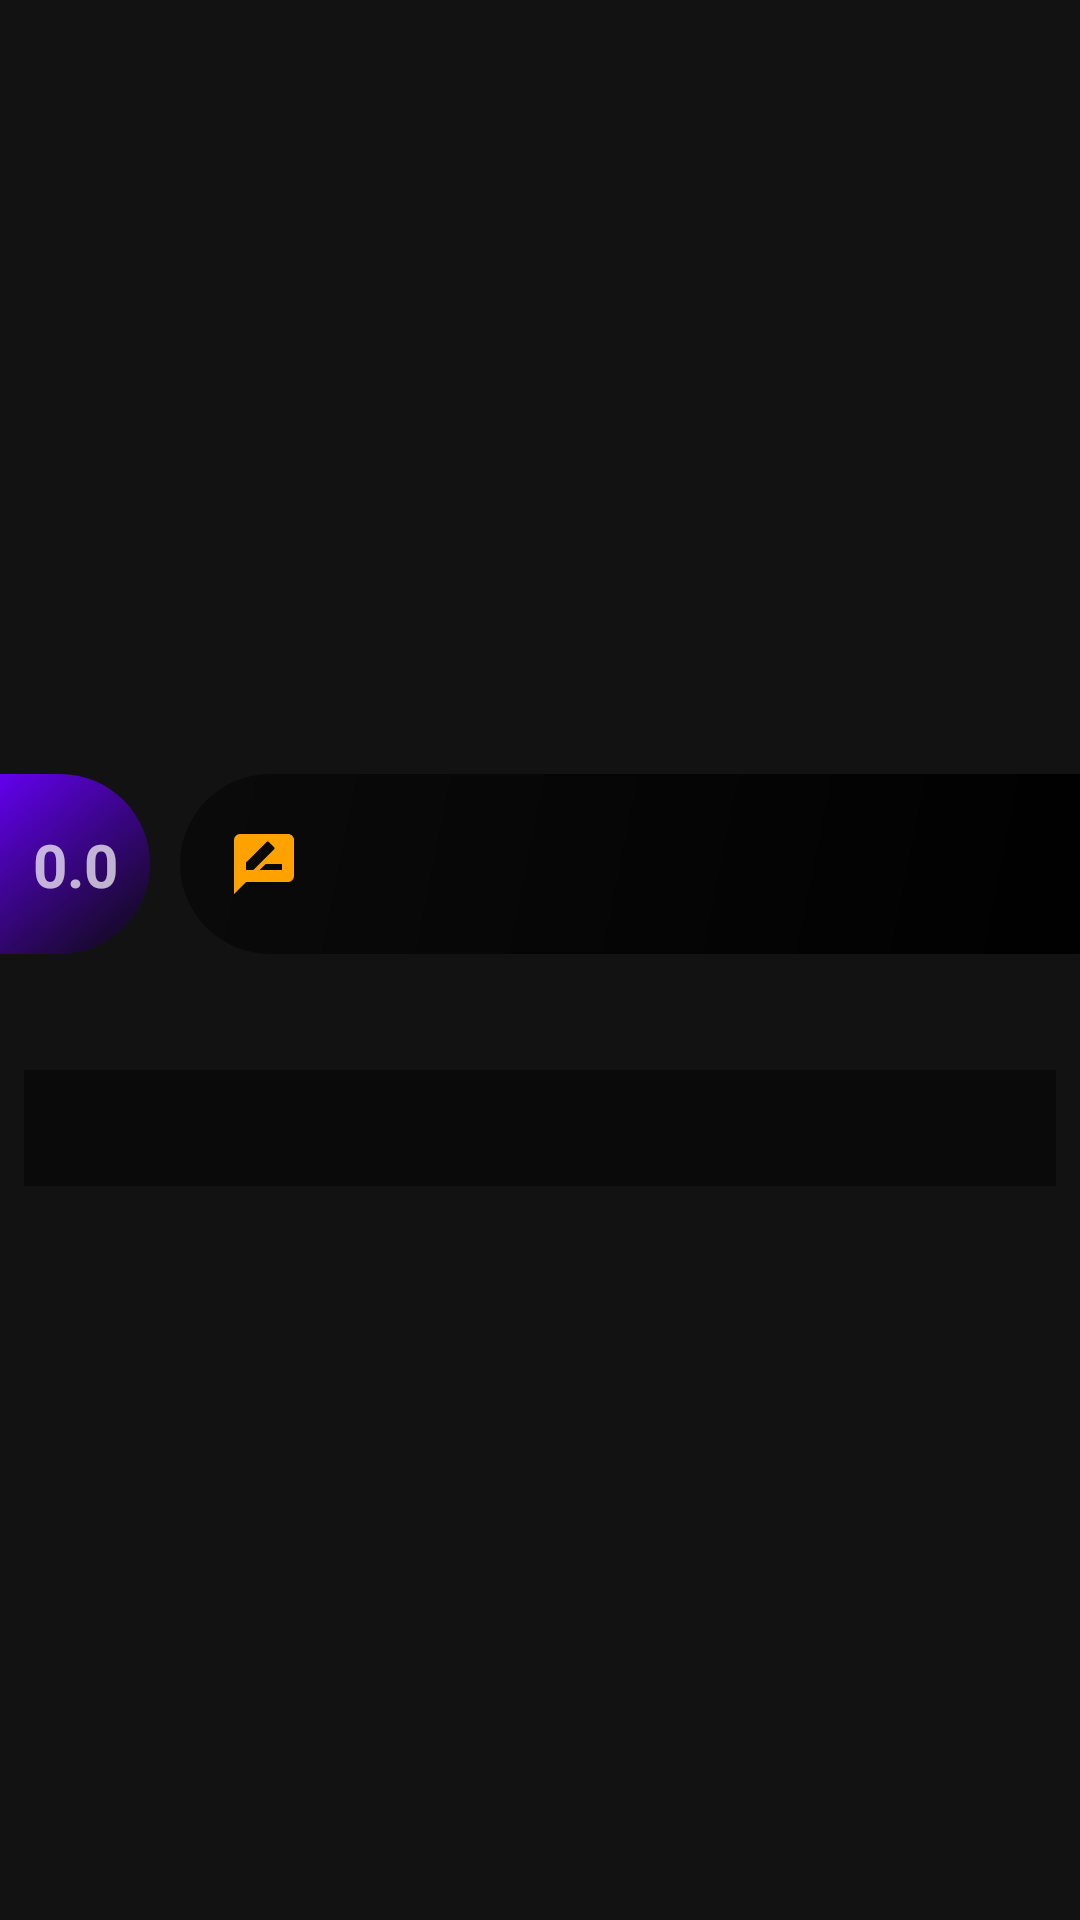

This screen was rendered from an Android layout file. Write that file and the resources it references.
<!-- AndroidManifest.xml: application theme AppTheme -->
<!-- res/layout/activity_book_detail.xml -->
<?xml version="1.0" encoding="utf-8"?>
<androidx.constraintlayout.widget.ConstraintLayout xmlns:android="http://schemas.android.com/apk/res/android"
    xmlns:app="http://schemas.android.com/apk/res-auto"
    xmlns:tools="http://schemas.android.com/tools"
    android:layout_width="match_parent"
    android:layout_height="match_parent"
    tools:context=".Activities.BookDetailActivity.BookDetailActivity"
    android:id="@+id/detail_layout">
    <androidx.core.widget.NestedScrollView
        android:layout_width="match_parent"
        android:layout_height="match_parent"

        android:background="@color/colorBackgroundLight">
        <androidx.constraintlayout.widget.ConstraintLayout
            android:layout_width="match_parent"
            android:layout_height="match_parent">
            <ImageView
                android:id="@+id/detail_wall"

                android:layout_width="match_parent"
                android:layout_height="250dp"

                app:layout_constraintTop_toTopOf="parent" />
            <androidx.constraintlayout.widget.ConstraintLayout
                android:id="@+id/detail_title"
                android:layout_width="match_parent"
                android:layout_height="60dp"

                app:layout_constraintTop_toBottomOf="@+id/detail_wall"

                android:layout_marginLeft="60dp"
                android:layout_marginVertical="8dp"
                android:background="@drawable/bg_movie_title">
                <ImageView
                    android:id="@+id/detail_img_review"

                    android:layout_width="wrap_content"
                    android:layout_height="wrap_content"

                    app:layout_constraintTop_toTopOf="parent"
                    app:layout_constraintBottom_toBottomOf="parent"
                    app:layout_constraintLeft_toLeftOf="parent"

                    android:layout_margin="16dp"
                    android:src="@drawable/review"/>
                <TextView
                    android:id="@+id/detail_txt_title"

                    android:layout_width="wrap_content"
                    android:layout_height="wrap_content"

                    android:textColor="@color/colorPrimary"
                    android:textSize="20dp"
                    android:textStyle="bold"
                    app:layout_constraintTop_toTopOf="parent"
                    app:layout_constraintRight_toRightOf="parent"
                    app:layout_constraintBottom_toBottomOf="parent"
                    app:layout_constraintLeft_toRightOf="@+id/detail_img_review"

                    android:singleLine="true"
                    android:ellipsize="marquee"
                    android:marqueeRepeatLimit ="marquee_forever"
                    android:focusable="true"
                    android:focusableInTouchMode="true"
                    android:scrollHorizontally="true"/>
            </androidx.constraintlayout.widget.ConstraintLayout>
            <androidx.constraintlayout.widget.ConstraintLayout
                android:id="@+id/detail_rating"
                android:layout_width="50dp"
                android:layout_height="60dp"

                app:layout_constraintTop_toBottomOf="@+id/detail_wall"
                app:layout_constraintLeft_toLeftOf="parent"

                android:layout_marginVertical="8dp"
                android:background="@drawable/bg_movie_rating">
                <TextView
                    android:id="@+id/detail_txt_rating"

                    android:layout_width="wrap_content"
                    android:layout_height="wrap_content"

                    android:text="0.0"
                    android:textSize="20dp"
                    android:textStyle="bold"
                    app:layout_constraintTop_toTopOf="parent"
                    app:layout_constraintRight_toRightOf="parent"
                    app:layout_constraintBottom_toBottomOf="parent"
                    app:layout_constraintLeft_toLeftOf="parent"/>
            </androidx.constraintlayout.widget.ConstraintLayout>
            <TextView
                android:id="@+id/detail_txt_description_label"
                android:layout_width="wrap_content"
                android:layout_height="wrap_content"

                app:layout_constraintTop_toBottomOf="@+id/detail_title"
                app:layout_constraintLeft_toLeftOf="parent"

                android:visibility="invisible"
                android:textStyle="bold"
                android:textSize="17dp"
                android:layout_margin="8dp"
                android:text="@string/detail_description"/>
            <TextView
                android:id="@+id/detail_txt_description"
                android:layout_width="match_parent"
                android:layout_height="wrap_content"

                app:layout_constraintTop_toBottomOf="@+id/detail_txt_description_label"
                app:layout_constraintLeft_toLeftOf="parent"

                android:justificationMode="inter_word"
                android:textSize="17dp"
                android:layout_margin="8dp"
                android:padding="8dp"
                android:background="@color/colorBase"/>
            <TextView
                android:id="@+id/detail_txt_author"
                android:layout_width="wrap_content"
                android:layout_height="wrap_content"

                app:layout_constraintTop_toBottomOf="@+id/detail_txt_description"
                app:layout_constraintLeft_toLeftOf="parent"

                android:visibility="invisible"
                android:textStyle="bold"
                android:textSize="17dp"
                android:layout_margin="8dp"
                android:text="@string/detail_director"/>
            <androidx.recyclerview.widget.RecyclerView
                android:id="@+id/detail_recycler_author"

                android:layout_width="match_parent"
                android:layout_height="wrap_content"

                app:layout_constraintTop_toBottomOf="@+id/detail_txt_author"/>
            <TextView
                android:id="@+id/detail_txt_date_label"
                android:layout_width="wrap_content"
                android:layout_height="wrap_content"

                app:layout_constraintTop_toBottomOf="@+id/detail_recycler_author"
                app:layout_constraintLeft_toLeftOf="parent"

                android:visibility="invisible"
                android:textStyle="bold"
                android:textSize="17dp"
                android:layout_margin="8dp"
                android:text="@string/detail_date"/>
            <TextView
                android:id="@+id/detail_txt_date"
                android:layout_width="wrap_content"
                android:layout_height="wrap_content"

                app:layout_constraintTop_toBottomOf="@+id/detail_recycler_author"
                app:layout_constraintLeft_toRightOf="@+id/detail_txt_date_label"

                android:visibility="invisible"
                android:textStyle="bold"
                android:textSize="17dp"
                android:layout_margin="8dp" />
            <TextView
                android:id="@+id/detail_txt_nation_label"
                android:layout_width="wrap_content"
                android:layout_height="wrap_content"

                app:layout_constraintTop_toBottomOf="@+id/detail_txt_date_label"
                app:layout_constraintLeft_toLeftOf="parent"

                android:visibility="invisible"
                android:textStyle="bold"
                android:textSize="17dp"
                android:layout_margin="8dp"
                android:text="@string/detail_nation"/>
            <TextView
                android:id="@+id/detail_txt_nation"
                android:layout_width="wrap_content"
                android:layout_height="wrap_content"

                app:layout_constraintTop_toBottomOf="@+id/detail_txt_date"
                app:layout_constraintLeft_toRightOf="@+id/detail_txt_nation_label"

                android:visibility="invisible"
                android:textStyle="bold"
                android:textSize="17dp"
                android:layout_margin="8dp" />
            <TextView
                android:id="@+id/detail_txt_quote_label"
                android:layout_width="wrap_content"
                android:layout_height="wrap_content"

                app:layout_constraintTop_toBottomOf="@+id/detail_txt_nation_label"
                app:layout_constraintLeft_toLeftOf="parent"

                android:visibility="invisible"
                android:textStyle="bold"
                android:textSize="17dp"
                android:layout_margin="8dp"
                android:text="@string/detail_reviews"/>
            <androidx.recyclerview.widget.RecyclerView
                android:id="@+id/detail_recycler_quote"

                android:layout_width="match_parent"
                android:layout_height="wrap_content"

                app:layout_constraintTop_toBottomOf="@+id/detail_txt_quote_label"/>
        </androidx.constraintlayout.widget.ConstraintLayout>

    </androidx.core.widget.NestedScrollView>
    <androidx.constraintlayout.widget.ConstraintLayout
        android:id="@+id/detail_layout_background"
        android:layout_width="match_parent"
        android:layout_height="match_parent"

        android:visibility="gone"
        android:background="@color/colorBase">
        <RatingBar
            android:id="@+id/detail_rating_star"
            android:layout_width="wrap_content"
            android:layout_height="wrap_content"

            app:layout_constraintTop_toTopOf="parent"
            app:layout_constraintBottom_toTopOf="@+id/detail_card_send"
            app:layout_constraintLeft_toLeftOf="parent"
            app:layout_constraintRight_toRightOf="parent"
            app:layout_constraintVertical_chainStyle="packed"

            android:theme="@style/Rating"
            android:numStars="5"
            android:layout_margin="16dp"
            android:rating="0"
            android:stepSize="0.5" />
        <androidx.cardview.widget.CardView
            android:id="@+id/detail_card_send"
            android:layout_width="100dp"
            android:layout_height="50dp"

            app:layout_constraintBottom_toBottomOf="parent"
            app:layout_constraintTop_toBottomOf="@id/detail_rating_star"
            app:layout_constraintLeft_toLeftOf="parent"
            app:layout_constraintRight_toRightOf="parent"

            android:foreground="?android:attr/selectableItemBackground"
            android:clickable="true"
            app:cardBackgroundColor="@color/colorPrimary">
            <ImageView
                android:layout_width="wrap_content"
                android:layout_height="wrap_content"
                android:layout_gravity="center"
                android:src="@drawable/ic_send"/>
        </androidx.cardview.widget.CardView>
    </androidx.constraintlayout.widget.ConstraintLayout>
</androidx.constraintlayout.widget.ConstraintLayout>
<!-- resources referenced by this layout -->
<resources>
  <color name="colorBackgroundLight">#A1000000</color>
  <color name="colorBase">#73000000</color>
  <color name="colorPrimary">#6200EE</color>
  <!-- drawable bg_movie_rating (drawable) -->
  <?xml version="1.0" encoding="utf-8"?>
  <shape xmlns:android="http://schemas.android.com/apk/res/android"
      android:shape="rectangle">
      <gradient android:startColor="@color/colorPrimary"
          android:endColor="@color/colorBase"
          android:angle="315" />
      <corners android:topRightRadius="30dp"
          android:bottomRightRadius="30dp"/>
  </shape>
  <!-- drawable bg_movie_title (drawable) -->
  <?xml version="1.0" encoding="utf-8"?>
  <shape xmlns:android="http://schemas.android.com/apk/res/android"
      android:shape="rectangle">
      <gradient android:startColor="@android:color/black"
          android:endColor="@color/colorBase"
          android:angle="135"/>
      <corners android:topLeftRadius="30dp"
          android:bottomLeftRadius="30dp"/>
  </shape>
  <!-- drawable review (drawable) -->
  <vector xmlns:android="http://schemas.android.com/apk/res/android"
      android:height="24dp"
      android:width="24dp"
      android:viewportWidth="24"
      android:viewportHeight="24">
      <path android:fillColor="#FFA200" android:pathData="M18,14H10.5L12.5,12H18M6,14V11.5L12.88,4.64C13.07,4.45 13.39,4.45 13.59,4.64L15.35,6.41C15.55,6.61 15.55,6.92 15.35,7.12L8.47,14M20,2H4A2,2 0 0,0 2,4V22L6,18H20A2,2 0 0,0 22,16V4C22,2.89 21.1,2 20,2Z" />
  </vector>
  <string name="detail_date">Releasing date: </string>
  <string name="detail_description">Description</string>
  <string name="detail_director">Director</string>
  <string name="detail_nation">Nation: </string>
  <string name="detail_reviews">Reviews</string>
  <style name="Rating" parent="@android:style/Widget.RatingBar">
          <item name="colorControlNormal">@color/colorAccent</item>
          <item name="colorControlActivated">@color/colorPrimary</item>
          <item name="android:minHeight">32dip</item>
          <item name="android:minWidth">36dip</item>
          <item name="android:progressDrawable">@drawable/ratingbar</item>
      </style>
  <style name="AppTheme" parent="Theme.AppCompat">
          
          <item name="colorPrimary">@color/colorPrimary</item>
          <item name="colorPrimaryDark">@color/colorPrimaryDark</item>
          <item name="colorAccent">@color/colorAccent</item>
      </style>
  <color name="colorAccent">#03DAC5</color>
  <!-- drawable ratingbar (drawable) -->
  <?xml version = "1.0" encoding ="utf-8"?>
  <layer-list xmlns:android="http://schemas.android.com/apk/res/android">
      <item
          android:id="@android:id/background"
          android:drawable="@drawable/rating_1" />
      <item
          android:id="@android:id/secondaryProgress"
          android:drawable="@drawable/rating_3" />
      <item
          android:id="@android:id/progress"
          android:drawable="@drawable/rating_4" />
  </layer-list>
  <color name="colorPrimaryDark">#3700B3</color>
  <!-- drawable rating_4 (drawable) -->
  <vector xmlns:android="http://schemas.android.com/apk/res/android"
      android:height="24dp"
      android:width="24dp"
      android:viewportWidth="24"
      android:viewportHeight="24">
      <path android:fillColor="#FFAE00" android:pathData="M12,17.5C14.33,17.5 16.3,16.04 17.11,14H6.89C7.69,16.04 9.67,17.5 12,17.5M8.5,11A1.5,1.5 0 0,0 10,9.5A1.5,1.5 0 0,0 8.5,8A1.5,1.5 0 0,0 7,9.5A1.5,1.5 0 0,0 8.5,11M15.5,11A1.5,1.5 0 0,0 17,9.5A1.5,1.5 0 0,0 15.5,8A1.5,1.5 0 0,0 14,9.5A1.5,1.5 0 0,0 15.5,11M12,20A8,8 0 0,1 4,12A8,8 0 0,1 12,4A8,8 0 0,1 20,12A8,8 0 0,1 12,20M12,2C6.47,2 2,6.5 2,12A10,10 0 0,0 12,22A10,10 0 0,0 22,12A10,10 0 0,0 12,2Z" />
  </vector>
</resources>
